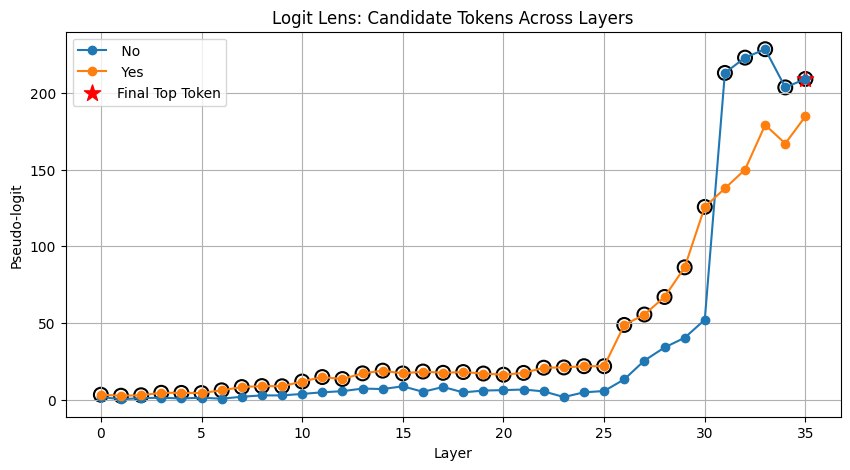

Data behind this chart, as committed beside it:
, layer, token, logit
0, 0, No, 1.756
1, 0, Yes, 3.236
2, 1, No, 0.3222
3, 1, Yes, 2.603
4, 2, No, 1.031
5, 2, Yes, 2.901
6, 3, No, 1.316
7, 3, Yes, 4.512
8, 4, No, 0.8155
9, 4, Yes, 4.446
10, 5, No, 1.336
11, 5, Yes, 4.361
12, 6, No, 0.6526
13, 6, Yes, 6.122
14, 7, No, 1.949
15, 7, Yes, 8.256
16, 8, No, 2.811
17, 8, Yes, 8.893
18, 9, No, 2.806
19, 9, Yes, 8.774
20, 10, No, 3.775
21, 10, Yes, 11.86
22, 11, No, 4.834
23, 11, Yes, 14.78
24, 12, No, 5.578
25, 12, Yes, 13.48
26, 13, No, 7.281
27, 13, Yes, 17.19
28, 14, No, 6.952
29, 14, Yes, 18.95
30, 15, No, 8.76
31, 15, Yes, 17.13
32, 16, No, 5.148
33, 16, Yes, 18.38
34, 17, No, 8.311
35, 17, Yes, 17.54
36, 18, No, 4.773
37, 18, Yes, 18.05
38, 19, No, 5.974
39, 19, Yes, 17.07
40, 20, No, 6.251
41, 20, Yes, 16.3
42, 21, No, 6.659
43, 21, Yes, 17.48
44, 22, No, 5.411
45, 22, Yes, 20.87
46, 23, No, 1.744
47, 23, Yes, 21.04
48, 24, No, 4.829
49, 24, Yes, 21.85
50, 25, No, 5.667
51, 25, Yes, 21.85
52, 26, No, 13.27
53, 26, Yes, 48.76
54, 27, No, 25.51
55, 27, Yes, 55.56
56, 28, No, 34.06
57, 28, Yes, 66.99
58, 29, No, 40.38
59, 29, Yes, 86.3
... 12 more rows
